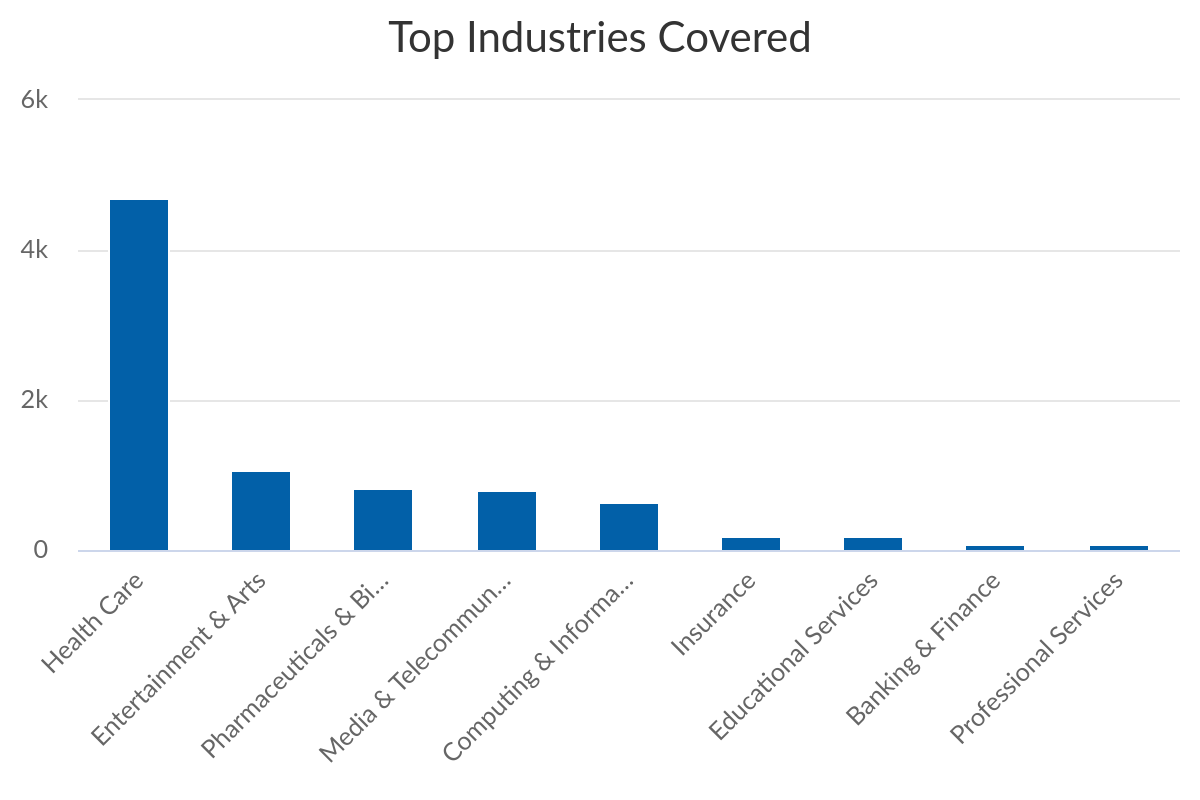

The table this chart was drawn from, first rows:
Top Industries Covered, Coverage
Health Care, 4699
Entertainment & Arts, 1077
Pharmaceuticals & Biotechnology, 819
Media & Telecommunications, 797
Computing & Information Technology, 632
Insurance, 197
Educational Services, 187
Banking & Finance, 87
Professional Services, 81
